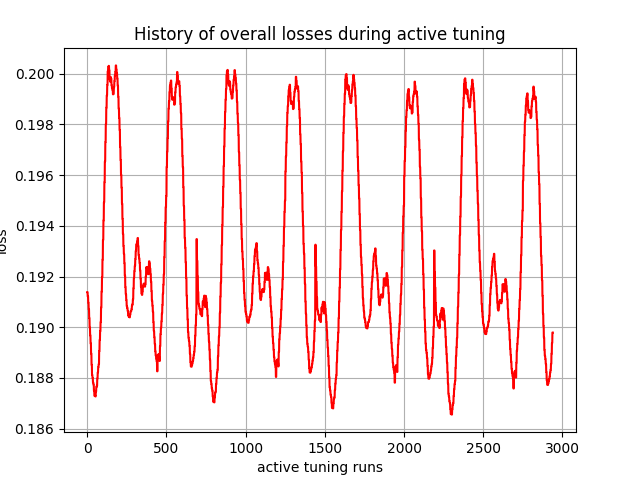

The file beside this chart, header and first rows:
, 0
0, 0.1914
1, 0.1914
2, 0.1914
3, 0.1912
4, 0.1912
5, 0.1912
6, 0.191
7, 0.191
8, 0.191
9, 0.1907
10, 0.1907
11, 0.1907
12, 0.1904
13, 0.1904
14, 0.1904
15, 0.19
16, 0.19
17, 0.19
18, 0.1897
19, 0.1897
20, 0.1897
21, 0.1894
22, 0.1894
23, 0.1894
24, 0.189
25, 0.189
26, 0.189
27, 0.1885
28, 0.1885
29, 0.1885
30, 0.1881
31, 0.1881
32, 0.1881
33, 0.188
34, 0.188
35, 0.188
36, 0.1878
37, 0.1878
38, 0.1878
39, 0.1877
40, 0.1877
41, 0.1877
42, 0.1875
43, 0.1875
44, 0.1875
45, 0.1873
46, 0.1873
47, 0.1873
48, 0.1873
49, 0.1873
50, 0.1873
51, 0.1873
52, 0.1873
53, 0.1873
54, 0.1875
55, 0.1875
56, 0.1875
57, 0.1876
58, 0.1876
59, 0.1876
... 2,880 more rows
